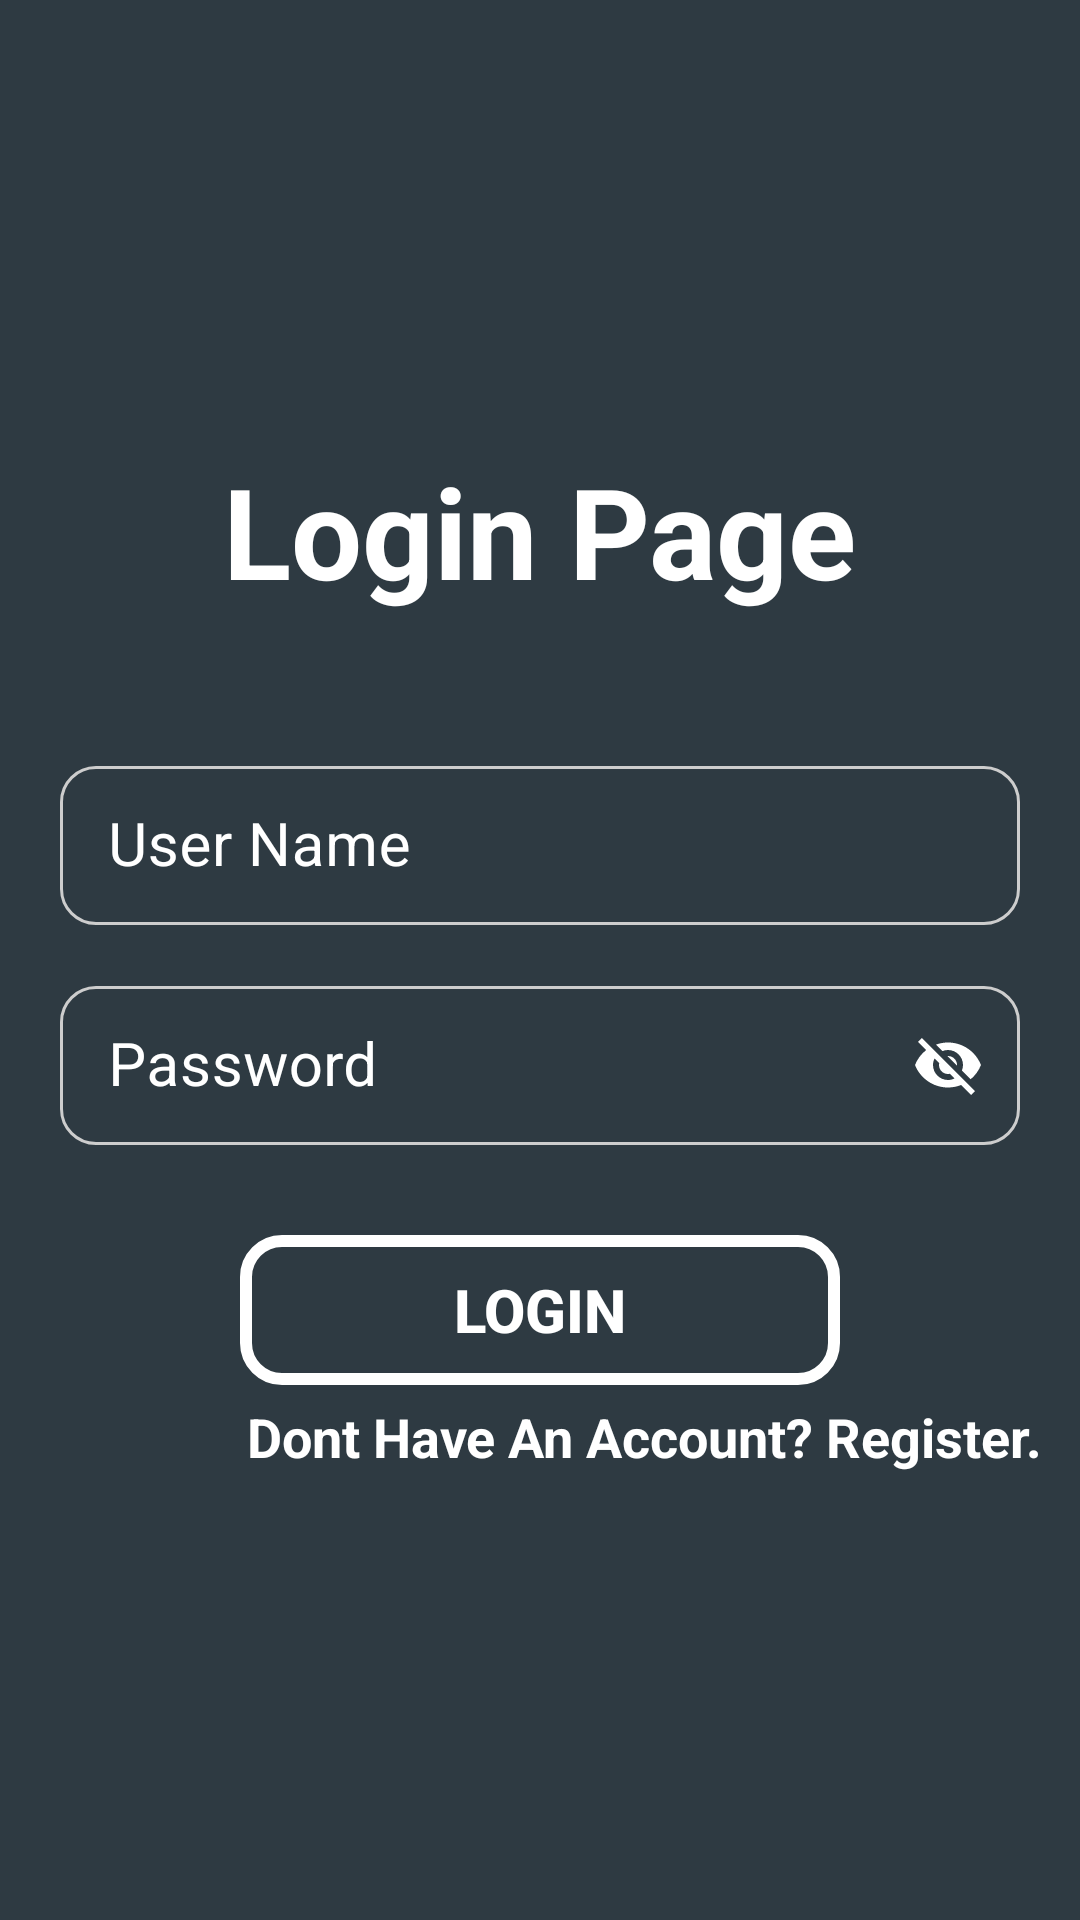

Reconstruct the res/layout file that produces this screen, plus the resources it refers to.
<!-- AndroidManifest.xml: activity theme Theme.TMS -->
<!-- res/layout/activity_login.xml -->
<?xml version="1.0" encoding="utf-8"?>
<androidx.constraintlayout.widget.ConstraintLayout
    xmlns:android="http://schemas.android.com/apk/res/android"
    xmlns:tools="http://schemas.android.com/tools"
    xmlns:app="http://schemas.android.com/apk/res-auto"
    android:layout_width="match_parent"
    android:layout_height="match_parent"
    android:id="@+id/parent"
    tools:context=".LoginActivity">


  <LinearLayout
      android:layout_width="match_parent"
      android:layout_height="match_parent"
      android:orientation="vertical"
      android:background="@color/bgd"
      android:gravity="center">

    <TextView
        android:layout_width="wrap_content"
        android:layout_height="wrap_content"
        android:text="Login Page"
        android:layout_gravity="center"
        android:textColor="@color/white"
        android:layout_marginBottom="40dp"
        android:textSize="42sp"
        android:textStyle="bold"/>


    <com.google.android.material.textfield.TextInputLayout
        style="@style/Widget.MaterialComponents.TextInputLayout.OutlinedBox.Dense"
        android:layout_width="match_parent"
        android:layout_height="wrap_content"
        android:hint="User Name"
        android:textSize="18sp"
        android:textStyle="bold"
        app:hintTextColor="@color/white"
        app:boxStrokeColor="@color/boxstroke"
        android:layout_marginTop="5dp"
        android:layout_marginBottom="10dp"
        android:layout_marginStart="20dp"
        android:inputType="number"
        android:layout_marginEnd="20dp"
        android:textColor="@color/white"
        android:textColorHint="@color/white"
        android:id="@+id/lsid"
        app:shapeAppearance="@style/Cut">


      <com.google.android.material.textfield.TextInputEditText
          android:id="@+id/uname"
          android:layout_width="match_parent"
          android:layout_height="wrap_content"
          android:textColor="@color/white"
          android:textColorHint="@color/white"
          android:textSize="20sp"/>

    </com.google.android.material.textfield.TextInputLayout>




    <com.google.android.material.textfield.TextInputLayout
        style="@style/Widget.MaterialComponents.TextInputLayout.OutlinedBox.Dense"
        android:layout_width="match_parent"
        android:layout_height="wrap_content"
        android:hint="Password"
        app:hintTextColor="@color/white"
        android:id="@+id/lpass"
        android:textColor="@color/white"
        android:textColorHint="@color/white"
        android:layout_marginBottom="10dp"
        app:boxStrokeColor="@color/boxstroke"
        android:layout_marginTop="5dp"
        android:layout_marginStart="20dp"
        android:layout_marginEnd="20dp"
        app:endIconTint="@color/white"
        app:endIconMode="password_toggle"
        app:shapeAppearance="@style/Cut">

      <com.google.android.material.textfield.TextInputEditText
          android:id="@+id/pass"
          android:layout_width="match_parent"
          android:layout_height="wrap_content"
          android:textColor="@color/white"
          android:textColorHint="@color/white"
          android:textSize="20sp"/>

    </com.google.android.material.textfield.TextInputLayout>




    <androidx.appcompat.widget.AppCompatButton
        android:id="@+id/login"
        android:layout_width="200dp"
        android:layout_height="50dp"
        android:layout_marginTop="20dp"
        android:layout_gravity="center"
        android:textColor="@color/white"
        android:text="Login"
        android:textSize="20sp"
        android:textStyle="bold"
        android:background="@drawable/button"/>

    <TextView
        android:id="@+id/register"
        android:layout_width="wrap_content"
        android:layout_height="wrap_content"
        android:text="@string/txt"
        android:layout_gravity="center"
        android:layout_marginTop="5dp"
        android:layout_marginStart="35dp"
        android:textColor="@color/white"
        android:textSize="18sp"
        android:textStyle="bold"/>
  </LinearLayout>


  <com.github.ybq.android.spinkit.SpinKitView
      android:id="@+id/spin_kit"
      style="@style/SpinKitView.Large.Circle"
      android:layout_width="wrap_content"
      android:layout_height="wrap_content"
      android:layout_gravity="center"
      android:visibility="invisible"
      app:SpinKit_Color="@color/main"
      app:layout_constraintBottom_toBottomOf="parent"
      app:layout_constraintEnd_toEndOf="parent"
      app:layout_constraintStart_toStartOf="parent"
      app:layout_constraintTop_toTopOf="parent" />
</androidx.constraintlayout.widget.ConstraintLayout>
<!-- resources referenced by this layout -->
<resources>
  <color name="bgd">#2E3A42</color>
  <color name="main">#006dab</color>
  <color name="white">#FFFFFFFF</color>
  <!-- drawable button (drawable) -->
  <?xml version="1.0" encoding="utf-8"?>
  <shape xmlns:android="http://schemas.android.com/apk/res/android"
      android:shape="rectangle">
  
      <stroke android:color="#FFFFFF" android:width="4dp"/>
      <corners android:radius="12sp"/>
  </shape>
  <string name="txt">Dont Have An Account? <b>Register.</b></string>
  <style name="Cut" parent="ShapeAppearance.MaterialComponents.MediumComponent">
          <item name="cornerFamily">rounded</item>
          <item name="cornerSize">12dp</item>
      </style>
  <style name="Theme.TMS" parent="Theme.MaterialComponents.DayNight.DarkActionBar">
          
          <item name="colorPrimary">@color/main</item>
          <item name="android:statusBarColor" tools:targetApi="l">@color/main</item>
          
      </style>
</resources>
